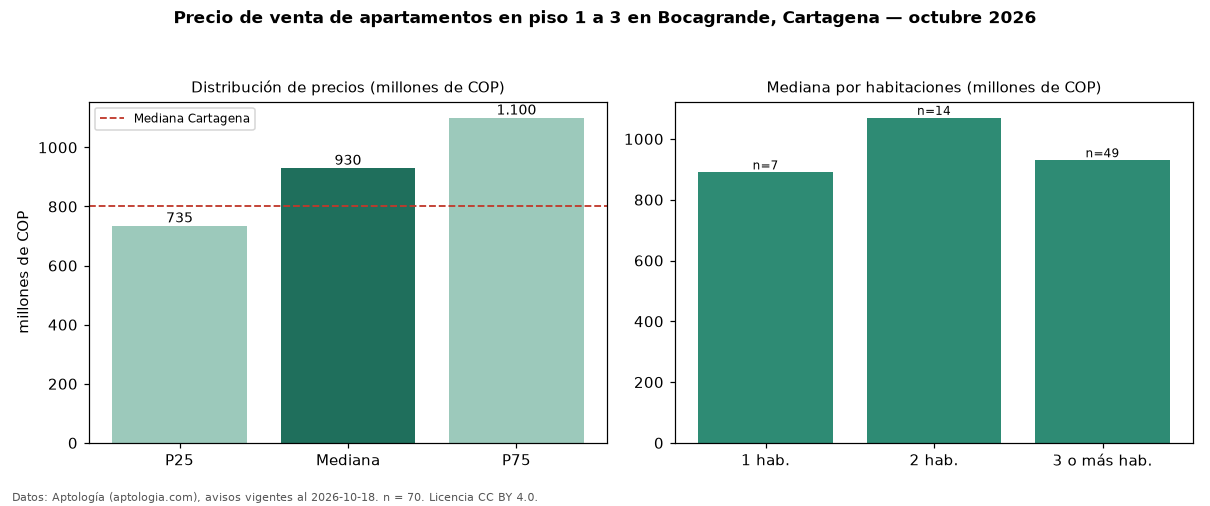

Data behind this chart, as committed beside it:
seccion, metrica, valor, moneda, n
filtro, piso1, en piso 1 a 3, , 70
precio, p25, 735000000, COP, 70
precio, mediana, 930000000, COP, 70
precio, p75, 1100000000, COP, 70
precio, minimo, 410000000, COP, 70
precio, maximo, 3150000000, COP, 70
m2, mediana_precio_m2, 6118421, COP, 67
m2, area_mediana_m2, 136.0, m2, 67
admin, mediana_admin_mes, 829000, COP, 54
banos, mediana_banos, 2.0, , 
parqueadero, pct_con_parqueadero, 96.7, %, 61
estrato, estrato_mas_frecuente, 6, , 70
habitaciones, 1, 890000000, COP, 7
habitaciones, 2, 1069500000, COP, 14
habitaciones, 3+, 930000000, COP, 49
ciudad, mediana_ciudad_referencia, 800000000, COP, 
ciudad, mediana_m2_ciudad, 7857143, COP, 
fuente, fecha_datos, 2026-10-18, , 
fuente, atribucion, https://www.aptologia.com/venta/cartagen…, , 
fuente, licencia, CC BY 4.0, , 
